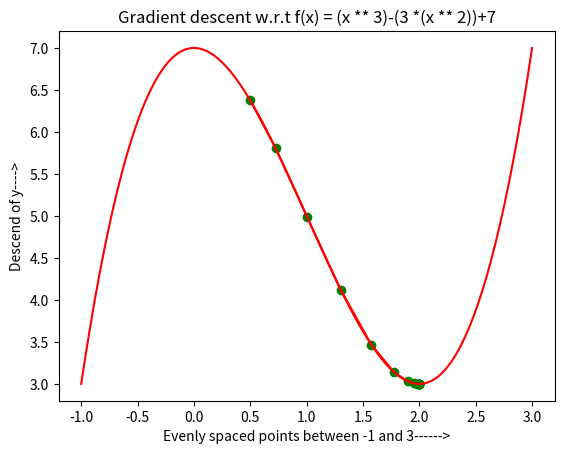

Reproduce this figure in Python.
# -*- coding: utf-8 -*-
"""
Created on Mon Jul 22 14:28:35 2019

@author: narendra.b.sinappa
"""

# implementation of gradient descent.



import matplotlib.pyplot as plt
import numpy as np
#import sympy

# generating evenly spaced random numbers within the specified intervals and plotted using the function ex : ((x ** 3)-(3 *(x ** 2)))+7
function = lambda x:((x ** 3)-(3 *(x ** 2)))+7
x = np.linspace(-1,3,100)
plt.plot(x,function(x), color = 'r')
"""
# using sympy to find the first drivative of the given function
x = sympy.symbols('x')
fun = ((x ** 3)-(3 *(x ** 2)))+7
#first derivative
f = sympy.diff(fun,x)
"""
# Derivative of the function defined above
def Gradient(x):
    x_grad = ((3*(x**2)) - (6*x))
    return x_grad
"""
1) Function "Gradient" is to find the new value of x based on the derivative of a  function f(x).
2) finding derivative is to make roll the ball in negative direction, and find the local minima i.e y = small.
3)number of steps will be more if the learning rate is very low(ex : 0.000001).
4)while loop is used to find the local minima, Loop will execute until the condition fails. i.e ((new_x - prev_x) > precision) 
"""

def descend(new_x,prev_x,precision,Learning_rate):
    x_list,y_list = [new_x],[function(new_x)]
    while (abs(new_x-prev_x)>precision):
        prev_x = new_x
        x_grad = Gradient(prev_x)
        new_x = prev_x - (x_grad*Learning_rate)
        x_list.append(new_x)
        y_list.append(function(new_x))
    print(x_list,y_list)
    print(new_x)
    print(len(x_list))
    plt.scatter(x_list,y_list,color = 'g')
    plt.plot(x_list,y_list,color = 'r')
    plt.title("Gradient descent w.r.t f(x) = (x ** 3)-(3 *(x ** 2))+7")
    plt.xlabel("Evenly spaced points between -1 and 3------>")
    plt.ylabel("Descend of y---->")


#call the descend function, Values are randomly choosen.     
descend(0.5,0,0.0001,0.1)

        
        
    



